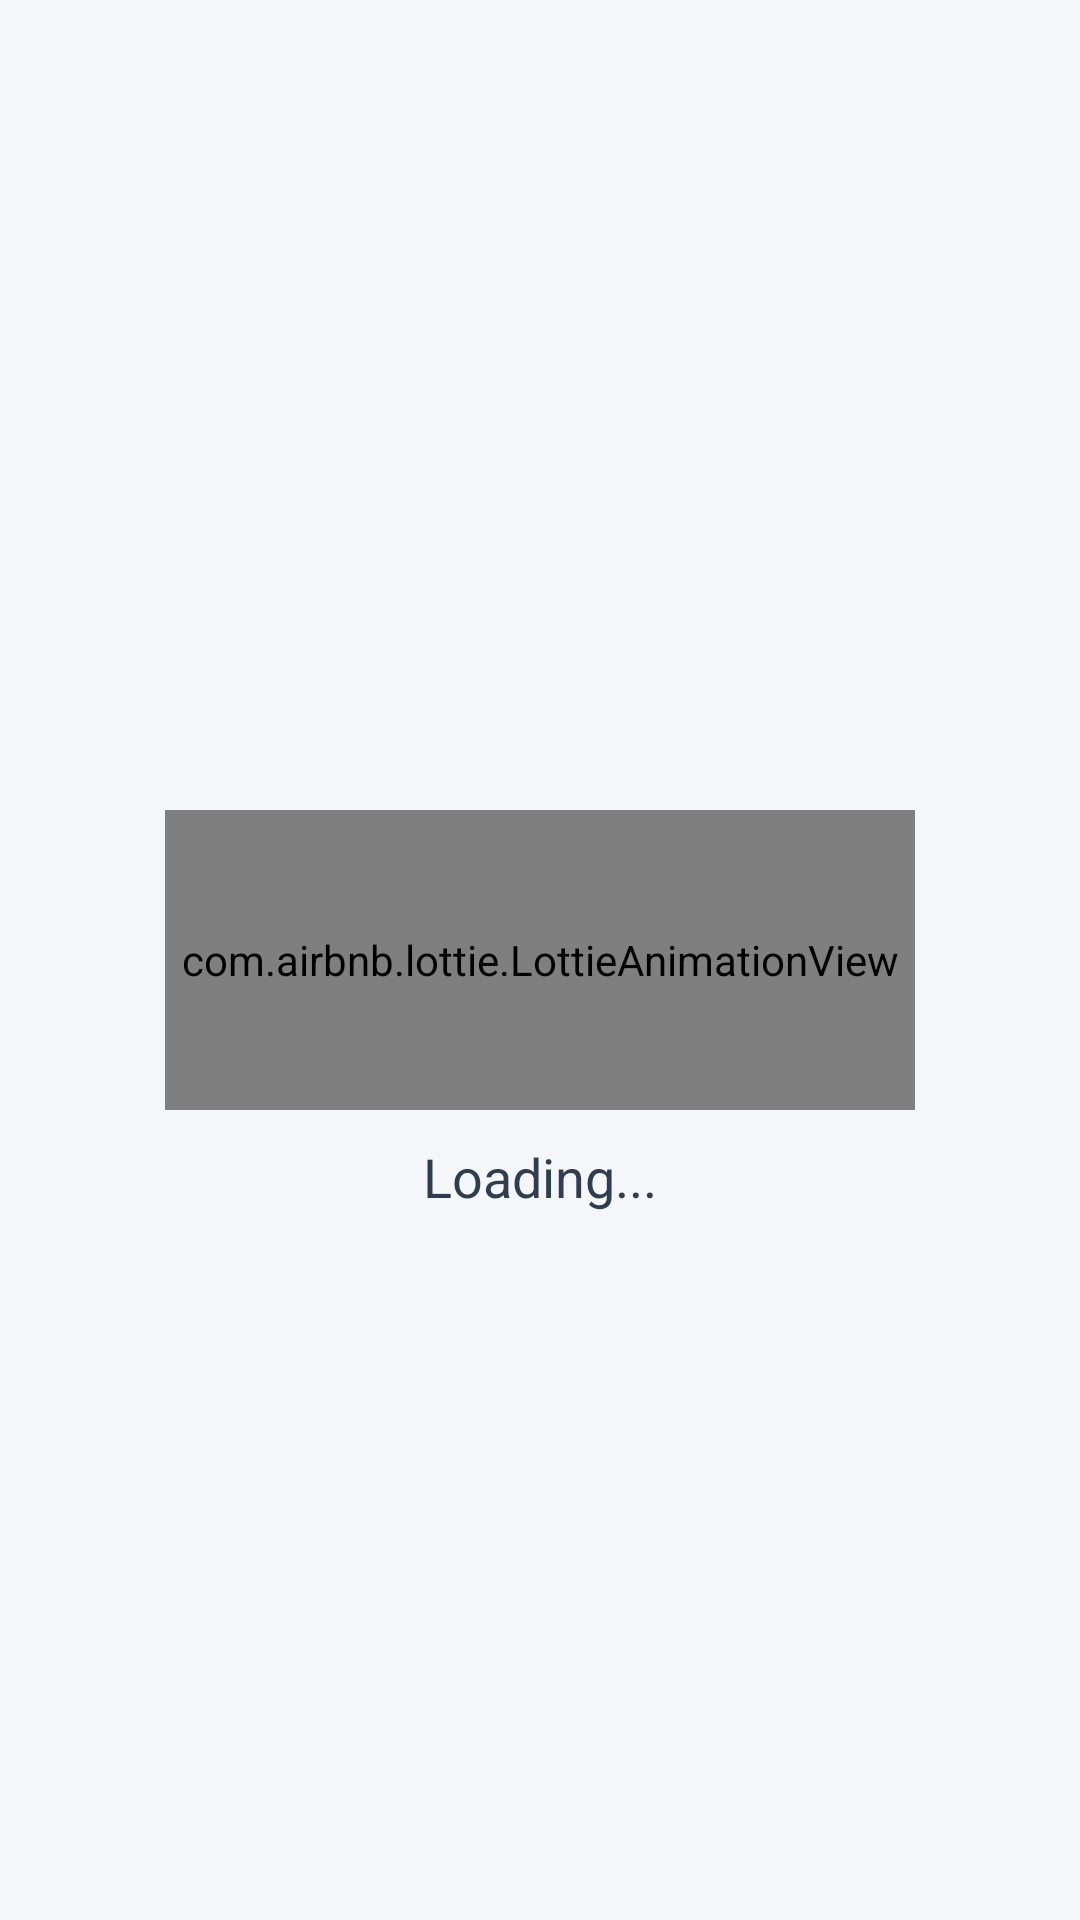

This screen was rendered from an Android layout file. Write that file and the resources it references.
<!-- AndroidManifest.xml: application theme Theme.TwentyDegreeTest -->
<!-- res/layout/loader.xml -->
<?xml version="1.0" encoding="utf-8"?>
<RelativeLayout
    xmlns:app="http://schemas.android.com/apk/res-auto"
    xmlns:android="http://schemas.android.com/apk/res/android"
    xmlns:tools="http://schemas.android.com/tools"
    android:layout_width="match_parent"
    android:layout_height="match_parent"
    android:id="@+id/loader"
    android:background="@color/loaderBg"
    tools:ignore="Overdraw">

    <com.airbnb.lottie.LottieAnimationView
        android:id="@+id/lottieLoader"
        android:layout_width="250dp"
        android:layout_height="100dp"
        android:layout_centerInParent="true"
        app:lottie_autoPlay="true"
        app:lottie_loop="true"
        app:lottie_rawRes="@raw/loader" />

    <TextView
        android:id="@+id/loadingTitle"
        android:layout_width="wrap_content"
        android:layout_height="wrap_content"
        android:text="@string/loading"
        android:gravity="center"
        android:layout_marginTop="10dp"
        android:layout_marginStart="16dp"
        android:layout_marginEnd="16dp"
        android:textSize="18sp"
        android:textColor="@color/textColor3"
        android:layout_below="@+id/lottieLoader"
        android:layout_centerHorizontal="true"/>
</RelativeLayout>
<!-- resources referenced by this layout -->
<resources>
  <color name="loaderBg">#E1F4F5FA</color>
  <color name="textColor3">#303D4E</color>
  <string name="loading">Loading...</string>
  <style name="Theme.TwentyDegreeTest" parent="Theme.MaterialComponents.DayNight.NoActionBar">
          
          <item name="colorPrimary">@color/purple_500</item>
          <item name="colorPrimaryVariant">@color/purple_700</item>
          <item name="colorOnPrimary">@color/white</item>
          
          <item name="colorSecondary">@color/teal_200</item>
          <item name="colorSecondaryVariant">@color/teal_700</item>
          <item name="colorOnSecondary">@color/black</item>
          
          <item name="android:statusBarColor" tools:targetApi="l">?attr/colorPrimaryVariant</item>
          
      </style>
  <color name="purple_500">#FF6200EE</color>
  <color name="purple_700">#FF3700B3</color>
  <color name="white">#FFFFFFFF</color>
  <color name="teal_200">#FF03DAC5</color>
  <color name="teal_700">#FF018786</color>
  <color name="black">#FF000000</color>
</resources>
